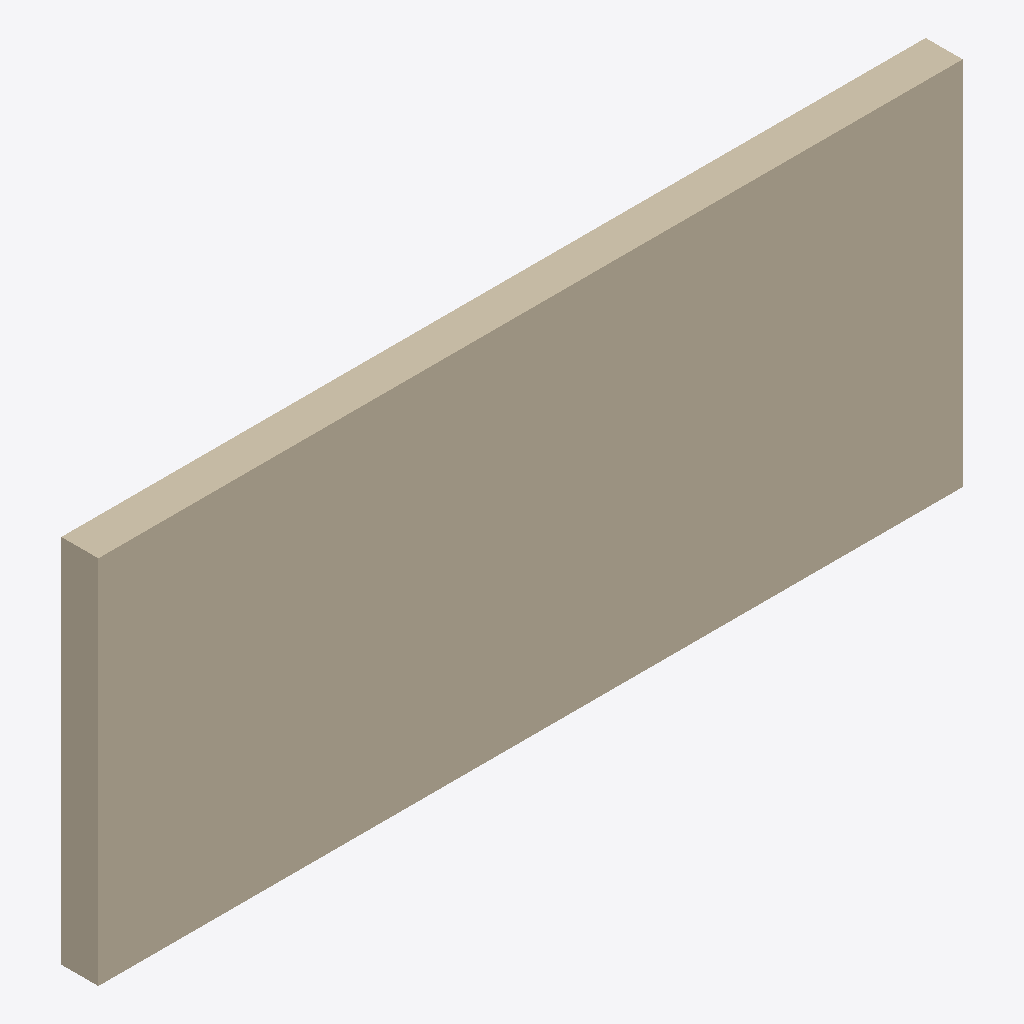
Isometric view of an IFC building model (IFC-SPF (STEP), schema IFC4, length unit millimetre), seen from the south-west, elements coloured by IFC class: 2 walls (beige).
Extent 7.0 m × 0.3 m × 3.0 m (x, y, z). Elements (2): 2 IfcWall.

HEADER;
FILE_DESCRIPTION(('ViewDefinition[DesignTransferView]'),'2;1');
FILE_NAME('/dev/null','2026-08-09T19:33:00+03:00',(''),(''),'IfcOpenShell 0.8.5','IfcOpenShell 0.8.5','Nobody');
FILE_SCHEMA(('IFC4'));
ENDSEC;
DATA;
#1=IFCPROJECT('3veVLJBZz39g_pr3syp7Rv',$,'ClashSmoke',$,$,$,$,(#10),#5);
#12=IFCSITE('0TlNp3Oyj6$emMM6BaALZI',$,'Site',$,$,$,$,$,$,$,$,$,$,$);
#13=IFCBUILDING('2nt$ZwQtH1IBq9Ep8JZk3V',$,'Building',$,$,$,$,$,$,$,$,$);
#14=IFCBUILDINGSTOREY('2tFhNmbDDEw8XdSjCNJIYt',$,'L0',$,$,$,$,$,$,$);
#41=IFCWALL('1yR6BbngnFd9qSwo6wBlXX',$,'Wall-B',$,$,#62,#52,$,$);
#18=IFCWALL('3s$HttUmz2hAkBOMzu1COw',$,'Wall-A',$,$,#40,#29,$,$);
ENDSEC;
